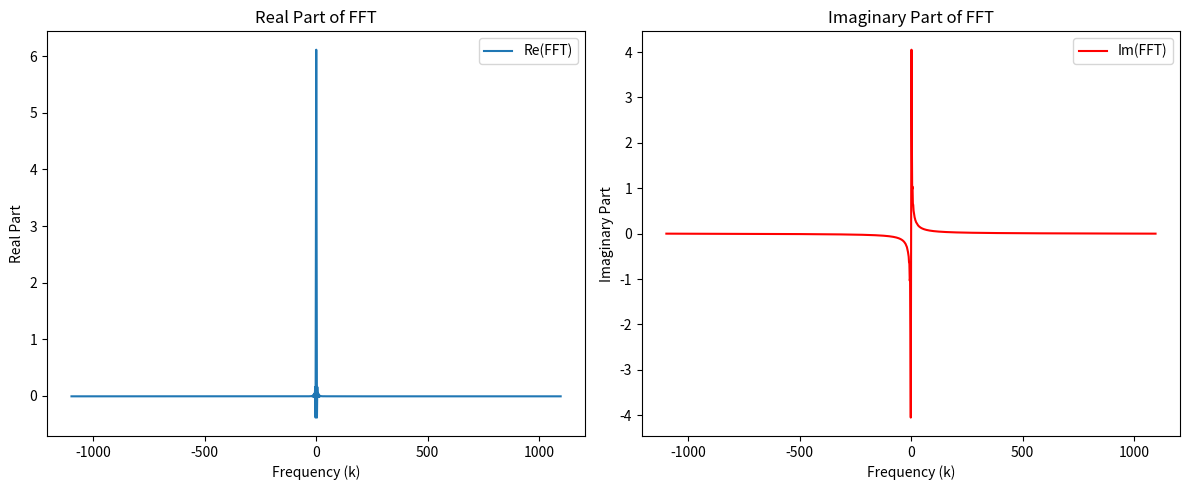

The script that saved this image:
import numpy as np
import matplotlib.pyplot as plt


def f(x):
    print(x)
    return np.exp(-1 / x) * (x > 0)  # Define function only for x > 0


# Define x domain avoiding singularity
x_min, x_max, N = -2, 2, 1400
x = np.linspace(x_min, x_max, N)
x = x[x != 0]

# Sample function on a uniform grid
f_values = f(x)

# Compute FFT
fft_vals = np.fft.fft(f_values, norm='ortho')
k = np.fft.fftfreq(len(f_values), d=(x[1] - x[0])) * 2 * np.pi

# Sort frequencies for plotting
k_sorted_indices = np.argsort(k)
k = k[k_sorted_indices]
fft_vals = fft_vals[k_sorted_indices]

# Plot results
plt.figure(figsize=(12, 5))

plt.subplot(1, 2, 1)
plt.plot(k, fft_vals.real, label='Re(FFT)')
plt.xlabel('Frequency (k)')
plt.ylabel('Real Part')
plt.title('Real Part of FFT')
plt.legend()

plt.subplot(1, 2, 2)
plt.plot(k, fft_vals.imag, label='Im(FFT)', color='r')
plt.xlabel('Frequency (k)')
plt.ylabel('Imaginary Part')
plt.title('Imaginary Part of FFT')
plt.legend()

plt.tight_layout()
plt.show()
